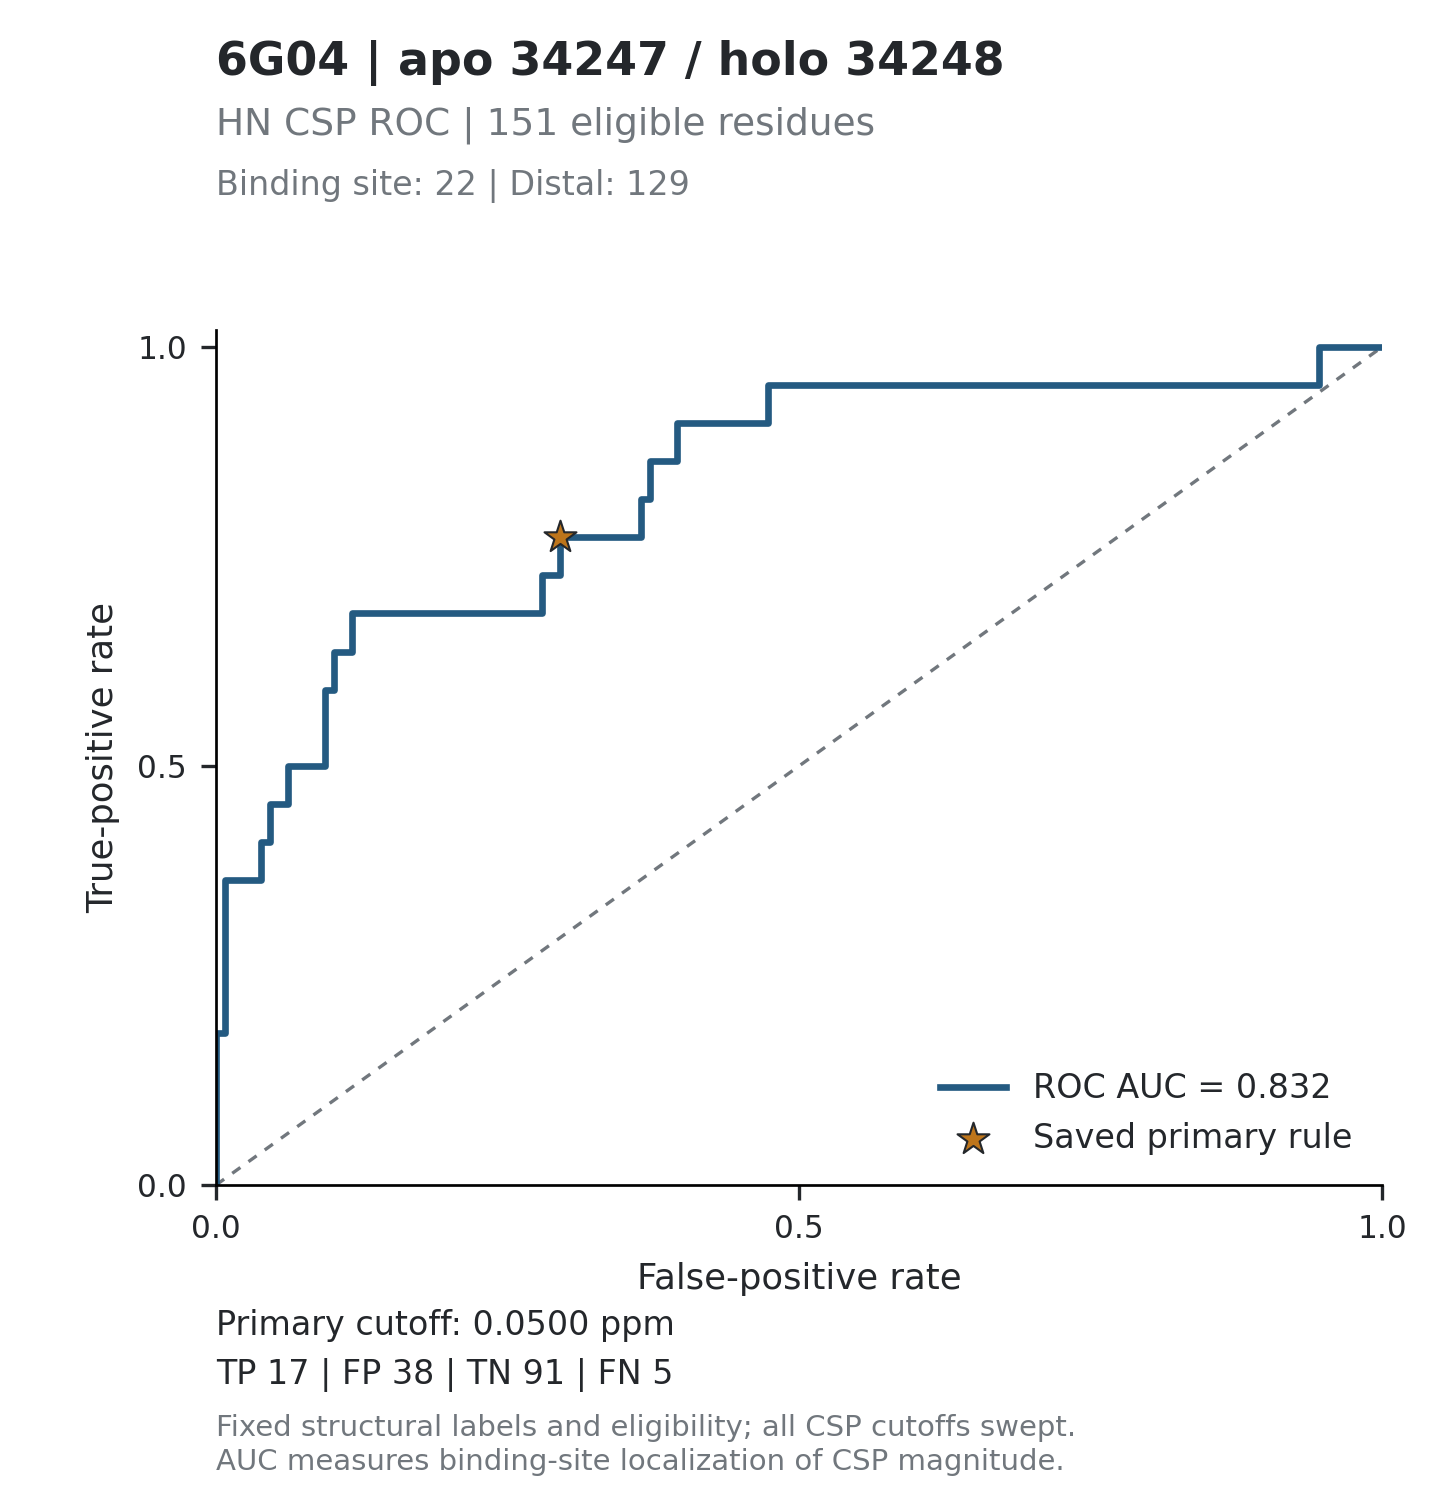

The table this chart was drawn from, first rows:
threshold, tp, fp, tn, fn, tpr, fpr, specificity, precision, fdr, tp_fp_ratio, target_id, score_mode
inf, 0, 0, 129, 22, 0, 0, 1, , , , 6G04_34247, absolute_ppm
0.4934, 1, 0, 129, 21, 0.04545, 0, 1, 1, 0, , 6G04_34247, absolute_ppm
0.4384, 2, 0, 129, 20, 0.09091, 0, 1, 1, 0, , 6G04_34247, absolute_ppm
0.411, 3, 0, 129, 19, 0.1364, 0, 1, 1, 0, , 6G04_34247, absolute_ppm
0.3244, 4, 0, 129, 18, 0.1818, 0, 1, 1, 0, , 6G04_34247, absolute_ppm
0.2822, 4, 1, 128, 18, 0.1818, 0.007752, 0.9922, 0.8, 0.2, 4, 6G04_34247, absolute_ppm
0.2696, 5, 1, 128, 17, 0.2273, 0.007752, 0.9922, 0.8333, 0.1667, 5, 6G04_34247, absolute_ppm
0.2361, 6, 1, 128, 16, 0.2727, 0.007752, 0.9922, 0.8571, 0.1429, 6, 6G04_34247, absolute_ppm
0.2356, 7, 1, 128, 15, 0.3182, 0.007752, 0.9922, 0.875, 0.125, 7, 6G04_34247, absolute_ppm
0.2324, 8, 1, 128, 14, 0.3636, 0.007752, 0.9922, 0.8889, 0.1111, 8, 6G04_34247, absolute_ppm
0.2296, 8, 2, 127, 14, 0.3636, 0.0155, 0.9845, 0.8, 0.2, 4, 6G04_34247, absolute_ppm
0.2091, 8, 3, 126, 14, 0.3636, 0.02326, 0.9767, 0.7273, 0.2727, 2.667, 6G04_34247, absolute_ppm
0.1984, 8, 4, 125, 14, 0.3636, 0.03101, 0.969, 0.6667, 0.3333, 2, 6G04_34247, absolute_ppm
0.1902, 8, 5, 124, 14, 0.3636, 0.03876, 0.9612, 0.6154, 0.3846, 1.6, 6G04_34247, absolute_ppm
0.1856, 9, 5, 124, 13, 0.4091, 0.03876, 0.9612, 0.6429, 0.3571, 1.8, 6G04_34247, absolute_ppm
0.1795, 9, 6, 123, 13, 0.4091, 0.04651, 0.9535, 0.6, 0.4, 1.5, 6G04_34247, absolute_ppm
0.1782, 10, 6, 123, 12, 0.4545, 0.04651, 0.9535, 0.625, 0.375, 1.667, 6G04_34247, absolute_ppm
0.1754, 10, 7, 122, 12, 0.4545, 0.05426, 0.9457, 0.5882, 0.4118, 1.429, 6G04_34247, absolute_ppm
0.1742, 10, 8, 121, 12, 0.4545, 0.06202, 0.938, 0.5556, 0.4444, 1.25, 6G04_34247, absolute_ppm
0.1714, 11, 8, 121, 11, 0.5, 0.06202, 0.938, 0.5789, 0.4211, 1.375, 6G04_34247, absolute_ppm
0.1579, 11, 9, 120, 11, 0.5, 0.06977, 0.9302, 0.55, 0.45, 1.222, 6G04_34247, absolute_ppm
0.1554, 11, 10, 119, 11, 0.5, 0.07752, 0.9225, 0.5238, 0.4762, 1.1, 6G04_34247, absolute_ppm
0.1367, 11, 11, 118, 11, 0.5, 0.08527, 0.9147, 0.5, 0.5, 1, 6G04_34247, absolute_ppm
0.126, 11, 12, 117, 11, 0.5, 0.09302, 0.907, 0.4783, 0.5217, 0.9167, 6G04_34247, absolute_ppm
0.1233, 12, 12, 117, 10, 0.5455, 0.09302, 0.907, 0.5, 0.5, 1, 6G04_34247, absolute_ppm
0.1228, 13, 12, 117, 9, 0.5909, 0.09302, 0.907, 0.52, 0.48, 1.083, 6G04_34247, absolute_ppm
0.1222, 13, 13, 116, 9, 0.5909, 0.1008, 0.8992, 0.5, 0.5, 1, 6G04_34247, absolute_ppm
0.1207, 14, 13, 116, 8, 0.6364, 0.1008, 0.8992, 0.5185, 0.4815, 1.077, 6G04_34247, absolute_ppm
0.1178, 14, 14, 115, 8, 0.6364, 0.1085, 0.8915, 0.5, 0.5, 1, 6G04_34247, absolute_ppm
0.1095, 14, 15, 114, 8, 0.6364, 0.1163, 0.8837, 0.4828, 0.5172, 0.9333, 6G04_34247, absolute_ppm
0.109, 15, 15, 114, 7, 0.6818, 0.1163, 0.8837, 0.5, 0.5, 1, 6G04_34247, absolute_ppm
0.1062, 15, 16, 113, 7, 0.6818, 0.124, 0.876, 0.4839, 0.5161, 0.9375, 6G04_34247, absolute_ppm
0.1044, 15, 17, 112, 7, 0.6818, 0.1318, 0.8682, 0.4688, 0.5312, 0.8824, 6G04_34247, absolute_ppm
0.1036, 15, 18, 111, 7, 0.6818, 0.1395, 0.8605, 0.4545, 0.5455, 0.8333, 6G04_34247, absolute_ppm
0.1007, 15, 19, 110, 7, 0.6818, 0.1473, 0.8527, 0.4412, 0.5588, 0.7895, 6G04_34247, absolute_ppm
0.0987, 15, 20, 109, 7, 0.6818, 0.155, 0.845, 0.4286, 0.5714, 0.75, 6G04_34247, absolute_ppm
0.0974, 15, 21, 108, 7, 0.6818, 0.1628, 0.8372, 0.4167, 0.5833, 0.7143, 6G04_34247, absolute_ppm
0.0943, 15, 22, 107, 7, 0.6818, 0.1705, 0.8295, 0.4054, 0.5946, 0.6818, 6G04_34247, absolute_ppm
0.0829, 15, 23, 106, 7, 0.6818, 0.1783, 0.8217, 0.3947, 0.6053, 0.6522, 6G04_34247, absolute_ppm
0.0828, 15, 24, 105, 7, 0.6818, 0.186, 0.814, 0.3846, 0.6154, 0.625, 6G04_34247, absolute_ppm
0.0817, 15, 25, 104, 7, 0.6818, 0.1938, 0.8062, 0.375, 0.625, 0.6, 6G04_34247, absolute_ppm
0.0784, 15, 26, 103, 7, 0.6818, 0.2016, 0.7984, 0.3659, 0.6341, 0.5769, 6G04_34247, absolute_ppm
0.0764, 15, 27, 102, 7, 0.6818, 0.2093, 0.7907, 0.3571, 0.6429, 0.5556, 6G04_34247, absolute_ppm
0.0753, 15, 28, 101, 7, 0.6818, 0.2171, 0.7829, 0.3488, 0.6512, 0.5357, 6G04_34247, absolute_ppm
0.0713, 15, 29, 100, 7, 0.6818, 0.2248, 0.7752, 0.3409, 0.6591, 0.5172, 6G04_34247, absolute_ppm
0.0685, 15, 30, 99, 7, 0.6818, 0.2326, 0.7674, 0.3333, 0.6667, 0.5, 6G04_34247, absolute_ppm
0.0654, 15, 31, 98, 7, 0.6818, 0.2403, 0.7597, 0.3261, 0.6739, 0.4839, 6G04_34247, absolute_ppm
0.0592, 15, 32, 97, 7, 0.6818, 0.2481, 0.7519, 0.3191, 0.6809, 0.4688, 6G04_34247, absolute_ppm
0.0586, 15, 33, 96, 7, 0.6818, 0.2558, 0.7442, 0.3125, 0.6875, 0.4545, 6G04_34247, absolute_ppm
0.0578, 15, 34, 95, 7, 0.6818, 0.2636, 0.7364, 0.3061, 0.6939, 0.4412, 6G04_34247, absolute_ppm
0.0576, 15, 35, 94, 7, 0.6818, 0.2713, 0.7287, 0.3, 0.7, 0.4286, 6G04_34247, absolute_ppm
0.0575, 15, 36, 93, 7, 0.6818, 0.2791, 0.7209, 0.2941, 0.7059, 0.4167, 6G04_34247, absolute_ppm
0.0559, 16, 36, 93, 6, 0.7273, 0.2791, 0.7209, 0.3077, 0.6923, 0.4444, 6G04_34247, absolute_ppm
0.055, 16, 37, 92, 6, 0.7273, 0.2868, 0.7132, 0.3019, 0.6981, 0.4324, 6G04_34247, absolute_ppm
0.0523, 16, 38, 91, 6, 0.7273, 0.2946, 0.7054, 0.2963, 0.7037, 0.4211, 6G04_34247, absolute_ppm
0.0518, 17, 38, 91, 5, 0.7727, 0.2946, 0.7054, 0.3091, 0.6909, 0.4474, 6G04_34247, absolute_ppm
0.0495, 17, 40, 89, 5, 0.7727, 0.3101, 0.6899, 0.2982, 0.7018, 0.425, 6G04_34247, absolute_ppm
0.0491, 17, 41, 88, 5, 0.7727, 0.3178, 0.6822, 0.2931, 0.7069, 0.4146, 6G04_34247, absolute_ppm
0.0482, 17, 42, 87, 5, 0.7727, 0.3256, 0.6744, 0.2881, 0.7119, 0.4048, 6G04_34247, absolute_ppm
0.0477, 17, 44, 85, 5, 0.7727, 0.3411, 0.6589, 0.2787, 0.7213, 0.3864, 6G04_34247, absolute_ppm
... 216 more rows
